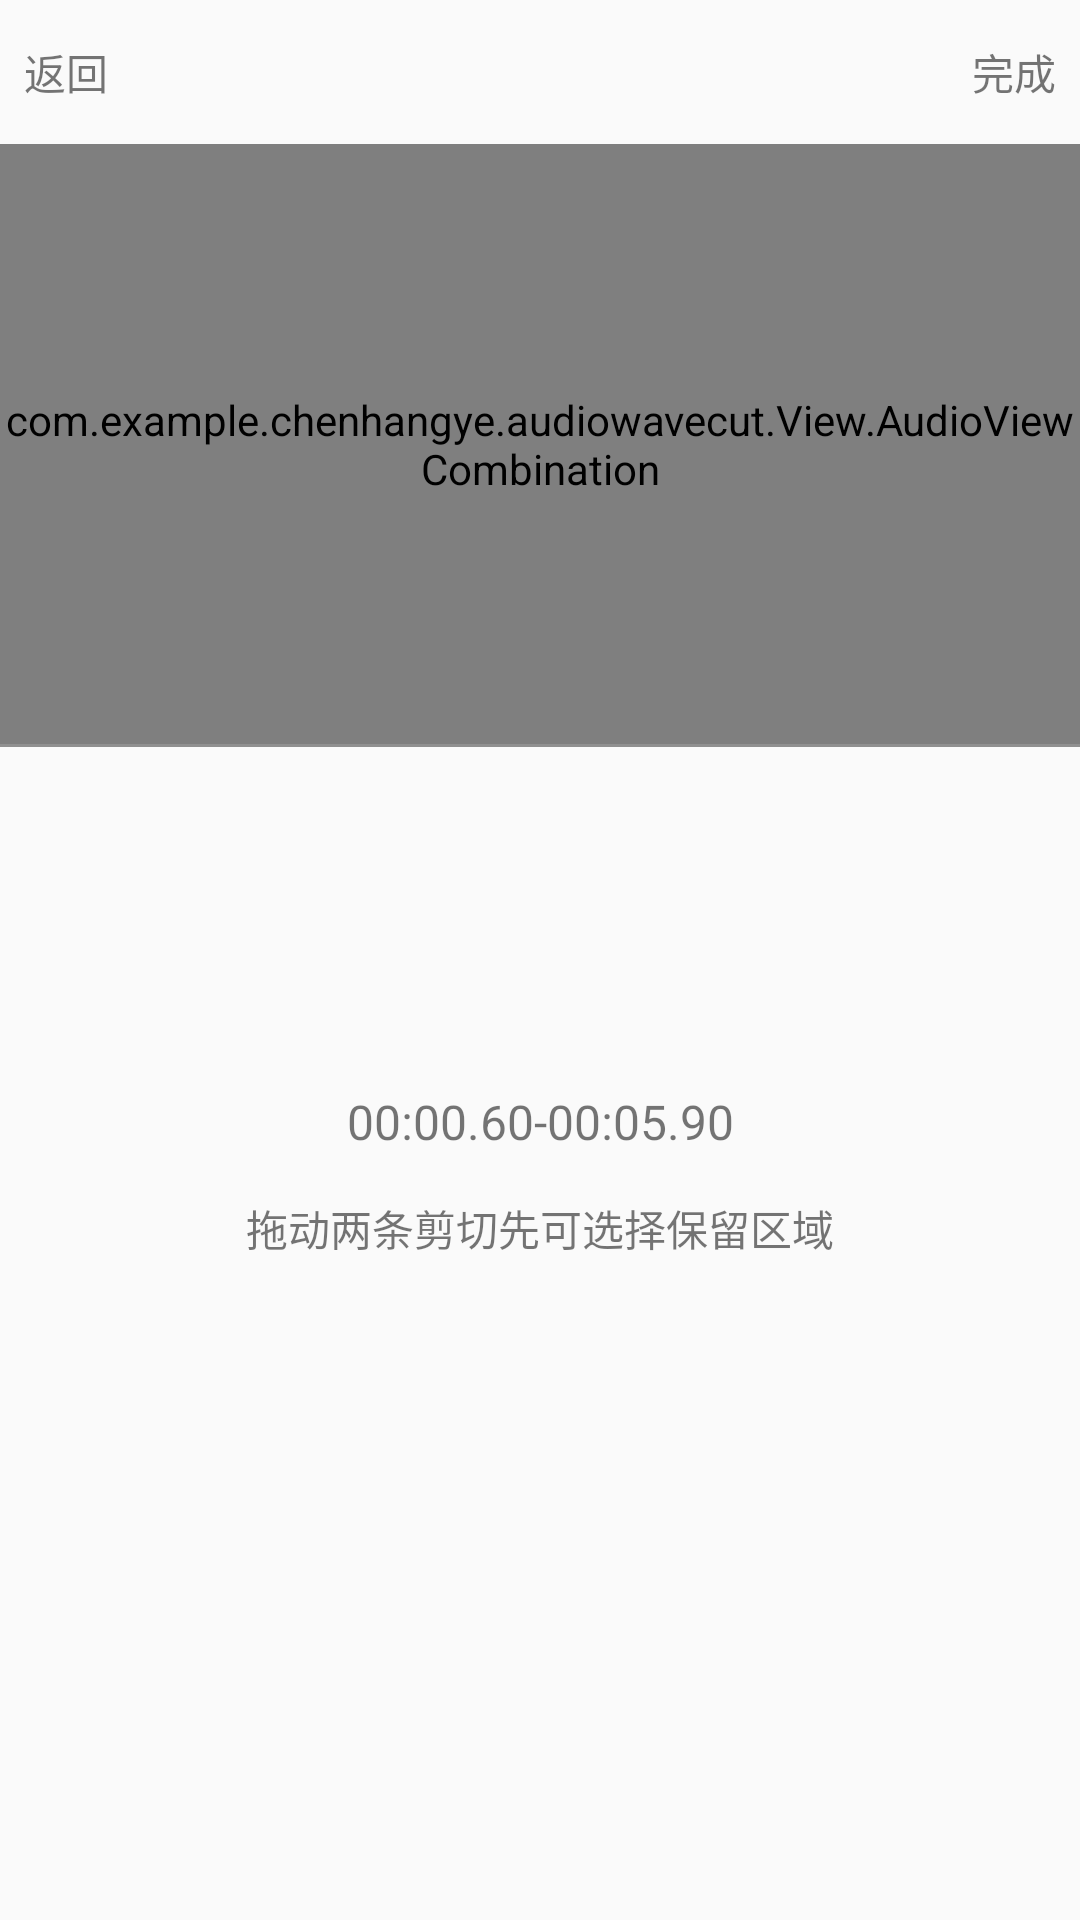

This screen was rendered from an Android layout file. Write that file and the resources it references.
<!-- AndroidManifest.xml: application theme AppTheme -->
<!-- res/layout/activity_animal_cut_audio.xml -->
<?xml version="1.0" encoding="utf-8"?>
<LinearLayout
    android:orientation="vertical"
    xmlns:android="http://schemas.android.com/apk/res/android"
    xmlns:tools="http://schemas.android.com/tools"
    android:id="@+id/activity_animal_cut_audio"
    android:layout_width="match_parent"
    android:layout_height="match_parent"
    tools:context="com.example.chenhangye.audiowavecut.activity.AnimalCutAudioActivity">

    <include layout="@layout/widget_title_bar"/>

    <com.example.chenhangye.audiowavecut.View.AudioViewCombination
        android:id="@+id/act_animalecut_Combination"
        android:layout_width="match_parent"
        android:layout_height="200dp"
        android:layout_alignParentTop="true"
        android:layout_alignParentStart="true"/>
    <View
        android:background="@color/default_txt_black_second"
        android:layout_width="match_parent"
        android:layout_height="1dp"/>

    <TextView
        android:id="@+id/act_animal_cut_time"
        android:textSize="16sp"
        android:layout_marginTop="100dp"
        android:gravity="center"
        android:text="00:00.60-00:05.90"
        android:layout_width="match_parent"
        android:layout_height="50dp"/>

    <TextView
        android:layout_gravity="center"
        android:text="拖动两条剪切先可选择保留区域"
        android:layout_width="wrap_content"
        android:layout_height="wrap_content"
        android:id="@+id/textView"/>
</LinearLayout>
<!-- res/layout/widget_title_bar.xml (included above) -->
<?xml version="1.0" encoding="utf-8"?>
<RelativeLayout
    xmlns:android="http://schemas.android.com/apk/res/android"
    android:orientation="vertical"
    android:layout_width="match_parent"
    android:layout_height="48dp">
    <TextView
        android:id="@+id/title_bar_back"
        android:paddingLeft="8dp"
        android:gravity="center"
        android:text="返回"
        android:layout_alignParentStart="true"
        android:layout_width="wrap_content"
        android:layout_height="match_parent"/>
    <TextView
        android:id="@+id/title_bar_finish"
        android:paddingRight="8dp"
        android:gravity="center"
        android:text="完成"
        android:layout_width="wrap_content"
        android:layout_height="match_parent"
        android:layout_alignParentTop="true"
        android:layout_alignParentEnd="true"/>
</RelativeLayout  >
<!-- resources referenced by this layout -->
<resources>
  <color name="default_txt_black_second">#909090</color>
  <style name="AppTheme" parent="Theme.AppCompat.Light.DarkActionBar">
          
          <item name="colorPrimary">@color/colorPrimary</item>
          <item name="colorPrimaryDark">@color/colorPrimaryDark</item>
          <item name="colorAccent">@color/colorAccent</item>
      </style>
  <color name="colorPrimary">#3F51B5</color>
  <color name="colorPrimaryDark">#303F9F</color>
  <color name="colorAccent">#FF4081</color>
</resources>
